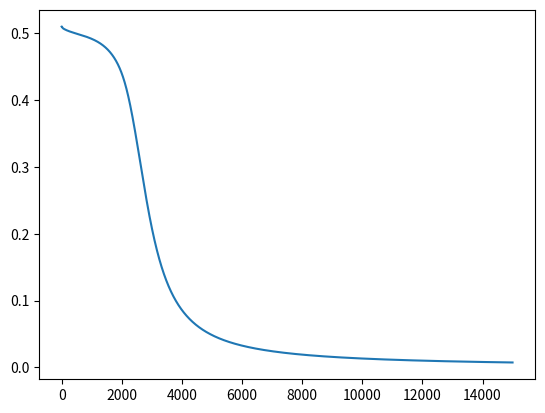

Here is the Python script that generated this plot:
# We have the target for XOR
# 1 1 --> 0
# 0 1 --> 1
# 1 0 --> 1
# 0 0 --> 0
import numpy as np
import matplotlib.pyplot as plt


# Activation function:sigmoid
def sigmoid(x):
    return 1 / (1 + np.exp(-x))

# def sigmoid derivative for the backprop
def sigmoid_drivative(x):
    return sigmoid(x)*(1 - sigmoid(x))

# Forward function
def forward(x, w1, w2, predict = False):
    a1 = np.matmul(x, w1)
    z1 = sigmoid(a1)

#     create and add bias
    bias = np.ones((len(z1), 1))
    #  rows joining 4x5 join 4x1 == 4x6
    z1 = np.concatenate((bias, z1),axis=1)
    # print(z1.shape)
    a2 = np.matmul(z1, w2)
    z2 = sigmoid(a2)
    if predict:
        return z2
    return a1,z1,a2,z2

# Backprop function
def backprop(a2,z0,z1,z2,y):
    # Using SGD to do the derivative to MSE, making 1/2n*(z2 - y)**2 to 1/n*(z2 - y)
    # We look for the derivative equation of the Loss function
    delta2 = z2 - y
    # print(delta2)
    Delta2 = np.matmul(z1.T, delta2)
    delta1 = (delta2.dot(w2[1:,:].T))*sigmoid_drivative(a1)
    Delta1 = np.matmul(z0.T, delta1)
    return delta2, Delta1, Delta2


# The first column of it is bias
X = np.array([[1,1,0],
             [1,0,1],
             [1,0,0],
             [1,1,1]])
# output
y = np.array([[1],[1],[0],[0]])

# init weights
w1 = np.random.randn(3,5)
# outputing 4x1, given scores
w2 = np.random.randn(6,1)

# init learning rate
lr = 0.09

# init cost matrix for memo
costs = []

# init epochs
epochs = 15000

m = len(X)

# Start training
for i in range(epochs):

    # Forward
    a1,z1,a2,z2 = forward(X,w1,w2)

    # Backprop
    delta2, Delta1, Delta2 = backprop(a2,X,z1,z2,y)

    w1 -= lr*(1/m)*Delta1
    w2 -= lr*(1/m)*Delta2


    # Add costs to list for plotting
    c = np.mean(np.abs(delta2))
    # print(c)
    costs.append(c)

    if i % 1000 == 0:
        print(f"Iteration:{i}. Error: {c}")

# Training complete
print("Training Complete")

# Make predictions
z3 = forward(X, w1, w2, True)
print("Percentages: ")
print(z3)
print("Predictions: ")
print(np.round(z3))


# Plot cost
plt.plot(costs)
plt.show()